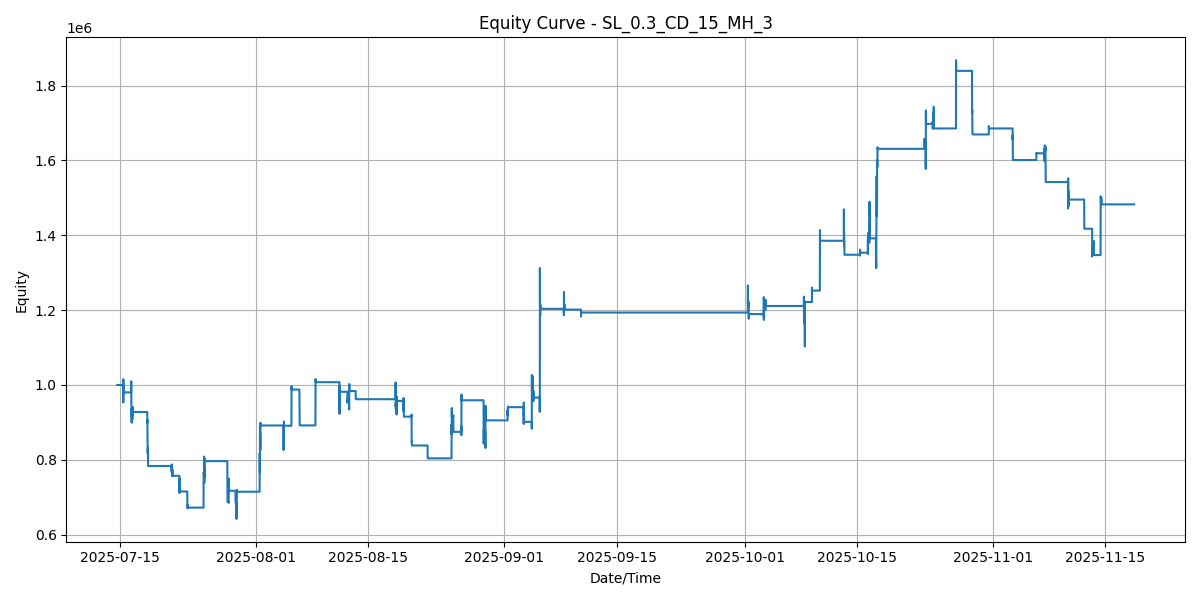

Data behind this chart, as committed beside it:
SNAPSHOT_SEQ, TIMESTAMP, EQUITY
0, 2025-07-14 15:30:00, 1000000
1, 2025-07-15 09:18:14, 1000000
2, 2025-07-15 09:22:45, 1000000
3, 2025-07-15 09:27:15, 990550
4, 2025-07-15 09:31:45, 970750
5, 2025-07-15 09:37:15, 953350
6, 2025-07-15 09:41:45, 985750
7, 2025-07-15 09:46:15, 1015450
8, 2025-07-15 09:50:45, 980350
9, 2025-07-15 09:55:16, 980350
10, 2025-07-15 09:58:46, 980350
11, 2025-07-15 10:03:16, 980350
12, 2025-07-15 10:08:16, 980350
13, 2025-07-15 10:12:46, 980350
14, 2025-07-15 10:17:16, 980350
15, 2025-07-15 10:22:47, 980350
16, 2025-07-15 10:27:47, 980350
17, 2025-07-15 10:31:47, 980350
18, 2025-07-15 10:36:17, 980350
19, 2025-07-15 10:40:47, 980350
20, 2025-07-15 10:44:17, 980350
21, 2025-07-15 10:48:47, 980350
22, 2025-07-15 10:53:17, 980350
23, 2025-07-15 10:57:48, 980350
24, 2025-07-15 11:02:18, 980350
25, 2025-07-15 11:06:48, 980350
26, 2025-07-15 11:11:18, 980350
27, 2025-07-15 11:15:48, 980350
28, 2025-07-15 11:20:18, 980350
29, 2025-07-15 11:25:18, 980350
30, 2025-07-15 11:29:19, 980350
31, 2025-07-15 11:33:49, 980350
32, 2025-07-15 11:38:19, 980350
33, 2025-07-15 11:44:19, 980350
34, 2025-07-15 11:48:49, 980350
35, 2025-07-15 11:54:19, 980350
36, 2025-07-15 11:58:20, 980350
37, 2025-07-15 12:03:20, 980350
38, 2025-07-15 12:07:50, 980350
39, 2025-07-15 12:11:50, 980350
40, 2025-07-15 12:16:50, 980350
41, 2025-07-15 12:22:20, 980350
42, 2025-07-15 12:26:50, 980350
43, 2025-07-15 12:31:51, 980350
44, 2025-07-15 12:35:21, 980350
45, 2025-07-15 12:39:21, 980350
46, 2025-07-15 12:44:21, 980350
47, 2025-07-15 12:48:51, 980350
48, 2025-07-15 12:51:51, 980350
49, 2025-07-15 12:56:51, 980350
50, 2025-07-15 13:01:21, 980350
51, 2025-07-15 13:05:52, 980350
52, 2025-07-15 13:10:52, 980350
53, 2025-07-15 13:15:22, 980350
54, 2025-07-15 13:19:52, 980350
55, 2025-07-15 13:24:22, 980350
56, 2025-07-15 13:28:52, 980350
57, 2025-07-15 13:34:53, 980350
58, 2025-07-15 13:39:23, 980350
59, 2025-07-15 13:43:53, 980350
... 4,719 more rows
